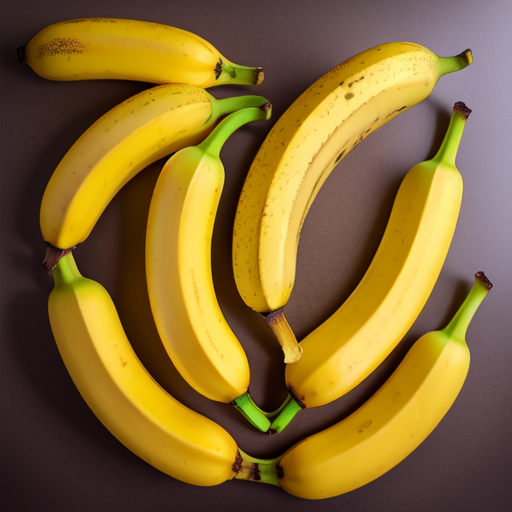
Generation parameters embedded in this image by AUTOMATIC1111 Stable Diffusion web UI or a fork of it (Forge, ...) (PNG 'parameters' text chunk):
Realistic bananas, Low quality bananas, Color yellow, Fruits, ((Low quality)), Fresh, Medium size, Yellow, Soft and slightly firm texture, Sweet and slightly creamy taste, Light and fruity aroma, Visible spots, Bruised, ripe , isolated on white background, bright uniform lighting, normal bananas, 8K, 4K UHD, silk bananas with many spots
Negative prompt: text, logo, watermark, ((bad art)), ((warped)), (((duplicate))), ((morbid)), ((mutilated)), out of frame, extra fingers, mutated hands , badly drawn eyes, ((badly drawn hands)), ((badly drawn face)), (((mutation))), ((ugly)), blurry, ((bad anatomy)), (((bad proportions) )) , cloned face, body out of frame, out of frame, poor anatomy, thick proportions, (deformed limbs), ((arms missing)), ((legs missing)), (((extra arms))), ( (( extra legs))), (fused fingers), (too many fingers), (((long neck))), tiled, poorly drawn, mutated, cross-eyed, canvas frame, frame, cartoon, 3d, weird colors, blurry lowres, pixelated, aliasing, old, granny, ugly, scarey, warped, mutant, butchered, gore, run down, artifacts, mutilated, poorly drawn, poorly detailed, smudged, sketch, pencil, shiny skin, doll, plastic, lowres, poorly drawn, sloppy, overexposed, oversaturated, burnt image, sloppy, broken, blurry, aliasing, cheap, old school, grungy, pixelated, sleepy, closed eyed, low resolution, poorly drawn, crippled, crooked, broken, weird, weird, distorted, erased, cropped, mutilated, sloppy, hideous, ugly, pixelated, aliased,
Steps: 30, Sampler: Euler a, CFG scale: 7, Seed: 3981116885, Size: 512x512, Model hash: 107d2a241b, Model: CyberRealistic